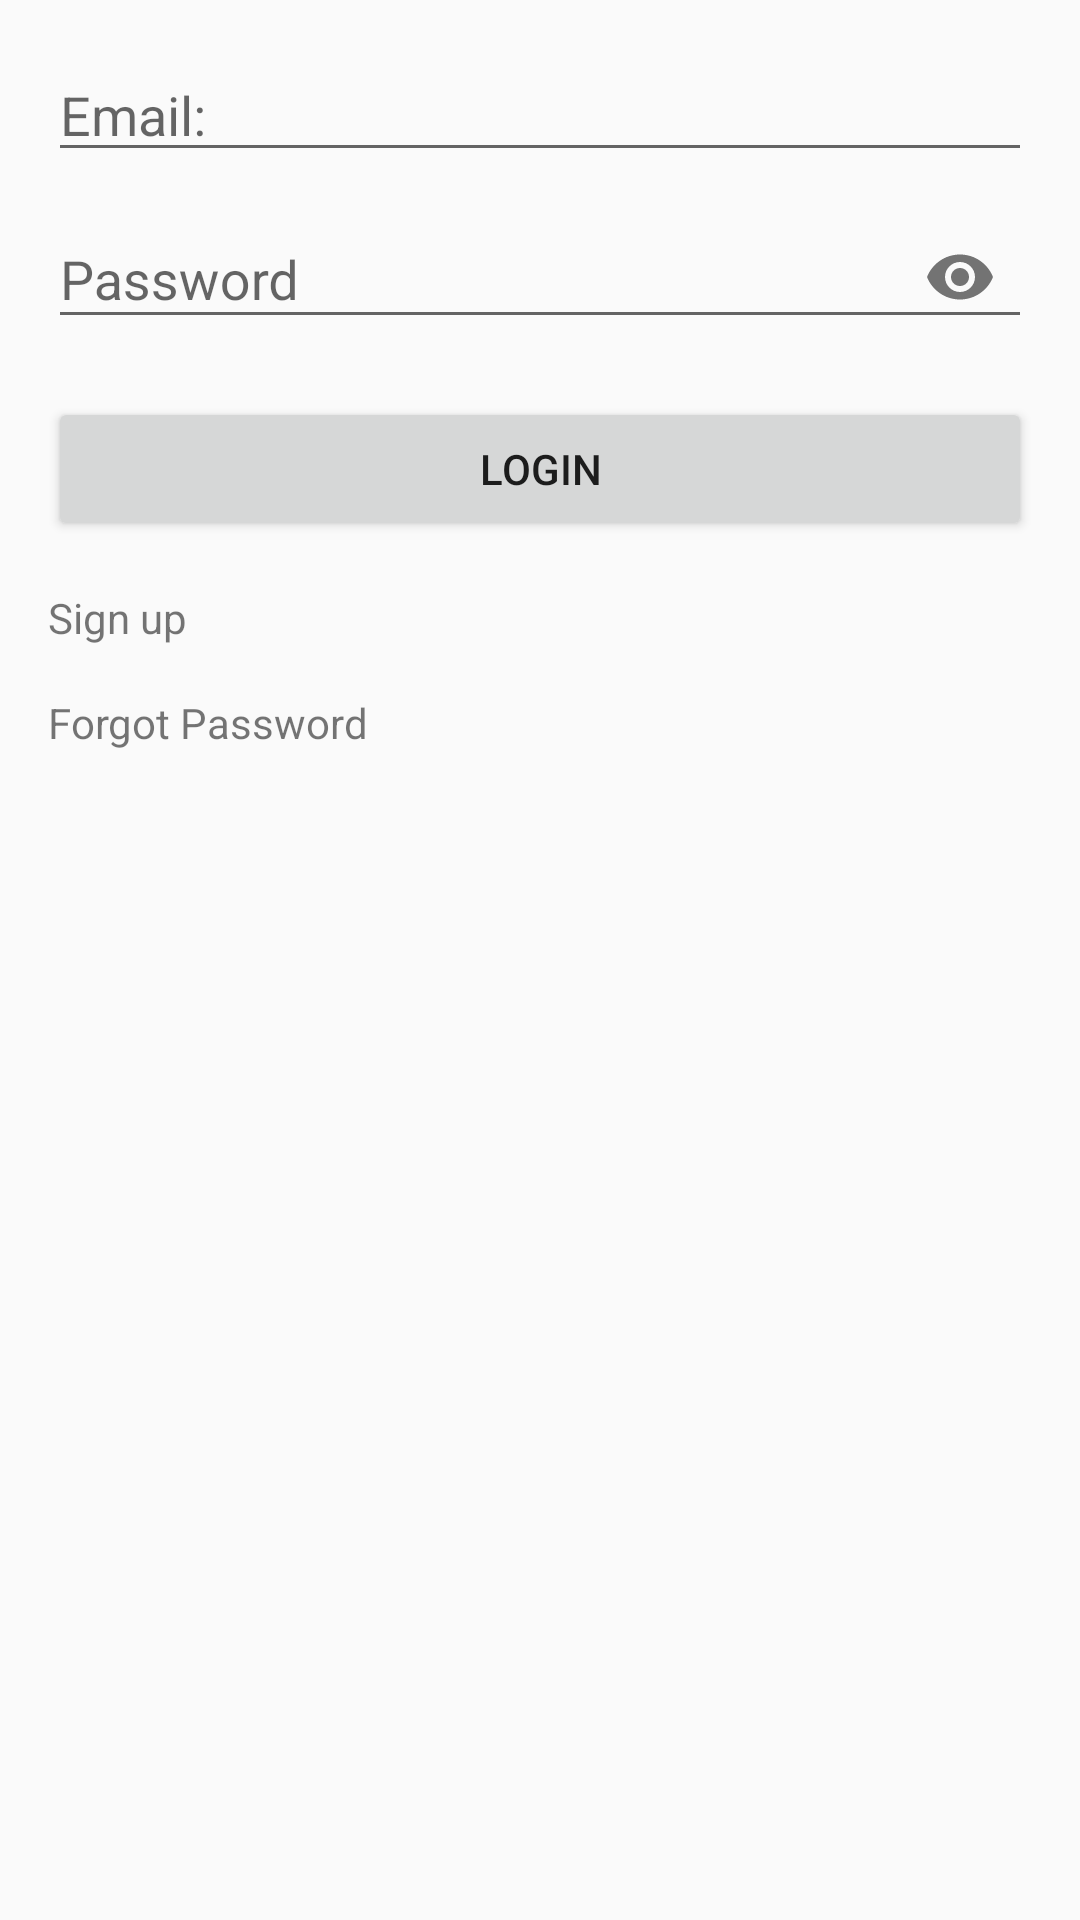

Reconstruct the res/layout file that produces this screen, plus the resources it refers to.
<!-- AndroidManifest.xml: application theme AppTheme -->
<!-- res/layout/activity_login.xml -->
<?xml version="1.0" encoding="utf-8"?>
<androidx.constraintlayout.widget.ConstraintLayout xmlns:android="http://schemas.android.com/apk/res/android"
    xmlns:app="http://schemas.android.com/apk/res-auto"
    xmlns:tools="http://schemas.android.com/tools"
    android:layout_width="match_parent"
    android:layout_height="match_parent"
    tools:context=".LoginActivity">

    <EditText
        android:id="@+id/etv_email"
        android:layout_width="match_parent"
        android:layout_height="wrap_content"
        android:layout_marginStart="@dimen/normal_margin"
        android:layout_marginTop="@dimen/normal_margin"
        android:layout_marginEnd="@dimen/normal_margin"
        android:hint="@string/email"
        android:inputType="textEmailAddress"
        app:layout_constraintEnd_toEndOf="parent"
        app:layout_constraintStart_toStartOf="parent"
        app:layout_constraintTop_toTopOf="parent" />

    <com.google.android.material.textfield.TextInputLayout
        app:passwordToggleEnabled="true"
        android:id="@+id/til_password_input_layout"
        android:layout_width="match_parent"
        android:layout_height="wrap_content"
        app:layout_constraintEnd_toEndOf="parent"
        app:layout_constraintStart_toStartOf="parent"
        app:layout_constraintTop_toBottomOf="@+id/etv_email">

        <com.google.android.material.textfield.TextInputEditText
            android:id="@+id/etv_password"
            android:layout_width="match_parent"
            android:layout_height="wrap_content"
            android:layout_marginStart="@dimen/normal_margin"
            android:layout_marginTop="@dimen/normal_margin"
            android:layout_marginEnd="@dimen/normal_margin"
            android:hint="@string/password"
            android:inputType="textPassword" />
    </com.google.android.material.textfield.TextInputLayout>

    <Button
        android:id="@+id/btn_login"
        android:layout_width="match_parent"
        android:layout_height="wrap_content"
        android:layout_marginStart="@dimen/normal_margin"
        android:layout_marginTop="@dimen/normal_margin"
        android:layout_marginEnd="@dimen/normal_margin"
        android:text="@string/login"
        app:layout_constraintEnd_toEndOf="parent"
        app:layout_constraintStart_toStartOf="parent"
        app:layout_constraintTop_toBottomOf="@+id/til_password_input_layout" />

    <TextView
        android:id="@+id/tv_sign_up"
        android:layout_width="wrap_content"
        android:layout_height="wrap_content"
        android:layout_marginStart="@dimen/normal_margin"
        android:layout_marginTop="@dimen/normal_margin"
        android:layout_marginEnd="@dimen/normal_margin"
        android:text="@string/sign_up"
        app:layout_constraintStart_toStartOf="parent"
        app:layout_constraintTop_toBottomOf="@id/btn_login" />

    <TextView
        android:id="@+id/tv_forgot_password"
        android:layout_width="wrap_content"
        android:layout_height="wrap_content"
        android:layout_marginStart="@dimen/normal_margin"
        android:layout_marginTop="@dimen/normal_margin"
        android:layout_marginEnd="@dimen/normal_margin"
        android:text="Forgot Password"
        app:layout_constraintStart_toStartOf="parent"
        app:layout_constraintTop_toBottomOf="@id/tv_sign_up" />

    <androidx.coordinatorlayout.widget.CoordinatorLayout
        android:id="@+id/snack_bar_layout"
        android:layout_width="match_parent"
        android:layout_height="wrap_content"
        app:layout_constraintBottom_toBottomOf="parent"
        app:layout_constraintEnd_toEndOf="parent"
        app:layout_constraintStart_toStartOf="parent" />

</androidx.constraintlayout.widget.ConstraintLayout>
<!-- resources referenced by this layout -->
<resources>
  <dimen name="normal_margin">16dp</dimen>
  <string name="email">Email:</string>
  <string name="login">Login</string>
  <string name="password">Password</string>
  <string name="sign_up">Sign up</string>
  <style name="AppTheme" parent="Theme.AppCompat.Light.DarkActionBar">
          
          <item name="colorPrimary">@color/colorPrimary</item>
          <item name="colorPrimaryDark">@color/colorPrimaryDark</item>
          <item name="colorAccent">@color/colorAccent</item>
      </style>
  <!-- not gathered from this repository: default colours our renderer supplied (Android Studio template values) -->
  <color name="colorPrimary">#FF6200EE</color>
  <color name="colorPrimaryDark">#FF3700B3</color>
  <color name="colorAccent">#FF03DAC5</color>
</resources>
